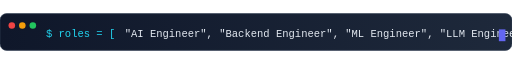
t = 0.00 s
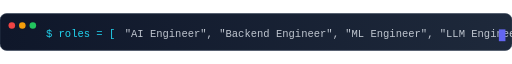
t = 1.00 s
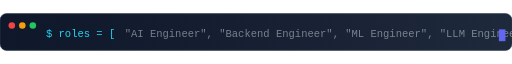
t = 3.00 s
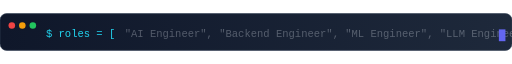
t = 4.00 s
t = 5.00 s: frame unchanged from t = 3.00 s, image omitted
t = 7.00 s: frame unchanged from t = 1.00 s, image omitted

The animated SVG that drew these frames (rendered in a browser with its animation timeline set to each time). Animation: 2 SMIL elements (animate=2); one cycle of 8.00 s, repeats indefinitely.

<svg xmlns="http://www.w3.org/2000/svg" width="780" height="56" viewBox="0 0 780 56" role="img" aria-label="Animated typing roles">
  <defs>
    <linearGradient id="termBg" x1="0" y1="0" x2="1" y2="0">
      <stop offset="0%" stop-color="#0f172a"/>
      <stop offset="100%" stop-color="#1e293b"/>
    </linearGradient>
  </defs>
  <rect width="780" height="56" rx="10" fill="url(#termBg)" stroke="#334155"/>
  <circle cx="18" cy="18" r="5" fill="#ef4444"/>
  <circle cx="34" cy="18" r="5" fill="#f59e0b"/>
  <circle cx="50" cy="18" r="5" fill="#22c55e"/>
  <text x="70" y="36" fill="#22d3ee" font-family="Consolas, monospace" font-size="16">$ roles = [</text>
  <text x="190" y="36" fill="#e2e8f0" font-family="Consolas, monospace" font-size="16">
    "AI Engineer", "Backend Engineer", "ML Engineer", "LLM Engineer"
    <animate attributeName="opacity" values="1;0.3;1" dur="8s" repeatCount="indefinite"/>
  </text>
  <rect x="760" y="24" width="10" height="18" fill="#6366f1">
    <animate attributeName="opacity" values="1;0;1" dur="1s" repeatCount="indefinite"/>
  </rect>
</svg>
